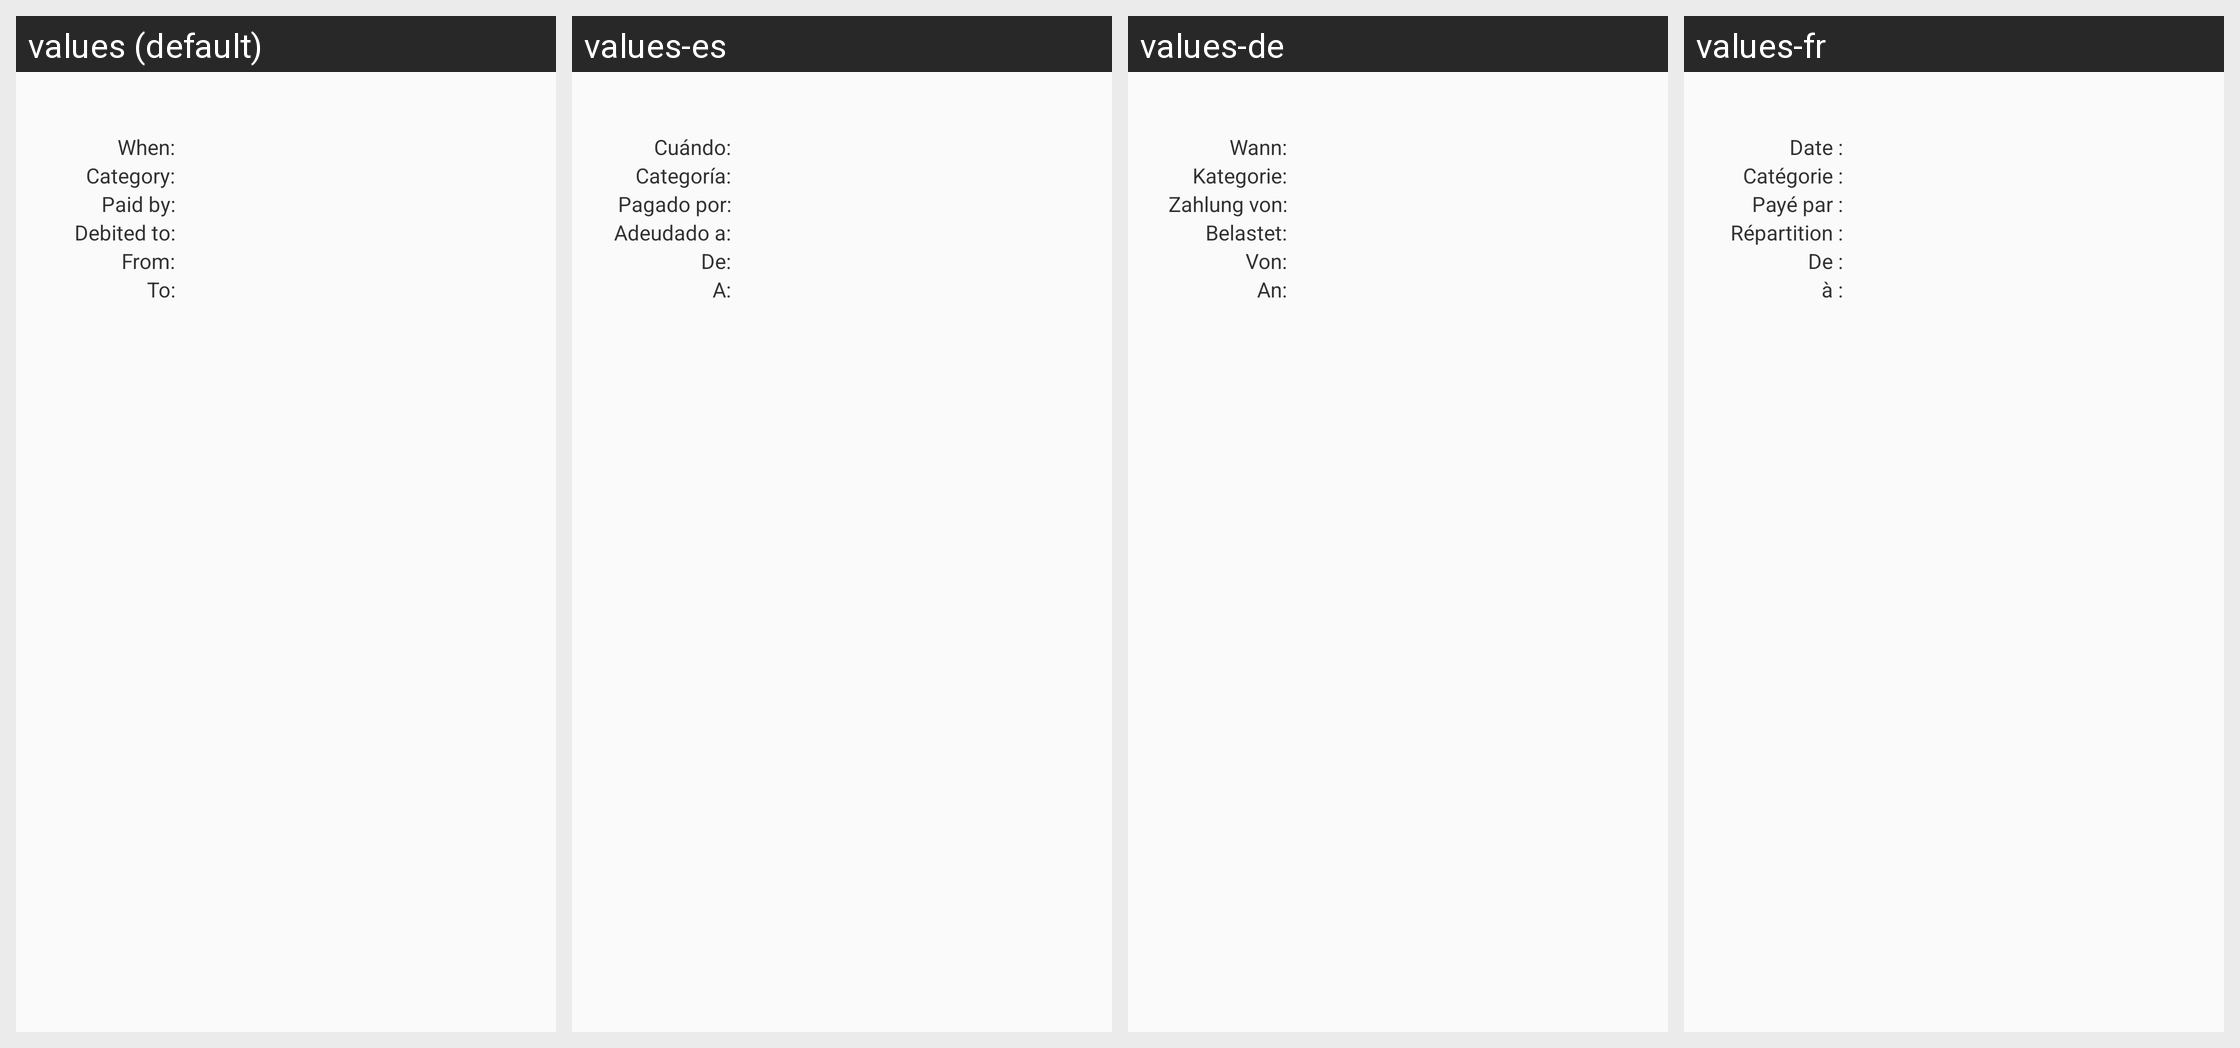

Locale-by-locale string values for the Android screen shown in this grid:
Android screen res/layout/payment_tab_row_view.xml rendered under 4 locales, left to right: values (default), values-es, values-de, values-fr. Device: Nexus 5 (rendered at 1080×1920; each locale shown at half size, 540×960, under a caption strip naming it); theme AppTheme.
Other locales in the repository, not shown: values-it.
Strings drawn on this screen, with the default value and each locale's value (text and hints the layout hard-codes, and strings that could not be matched under every locale, appear in the picture but are not listed):

payment_view_label_date_time
  values: When:
  values-es: Cuándo:
  values-de: Wann:
  values-fr: Date :

payment_view_label_category
  values: Category:
  values-es: Categoría:
  values-de: Kategorie:
  values-fr: Catégorie :

payment_view_label_payed_by
  values: Paid by:
  values-es: Pagado por:
  values-de: Zahlung von:
  values-fr: Payé par :

payment_view_label_debited_to
  values: Debited to:
  values-es: Adeudado a:
  values-de: Belastet:
  values-fr: Répartition :

payment_view_label_transfer_from
  values: From:
  values-es: De:
  values-de: Von:
  values-fr: De :

payment_view_label_transfer_to
  values: To:
  values-es: A:
  values-de: An:
  values-fr: à :
